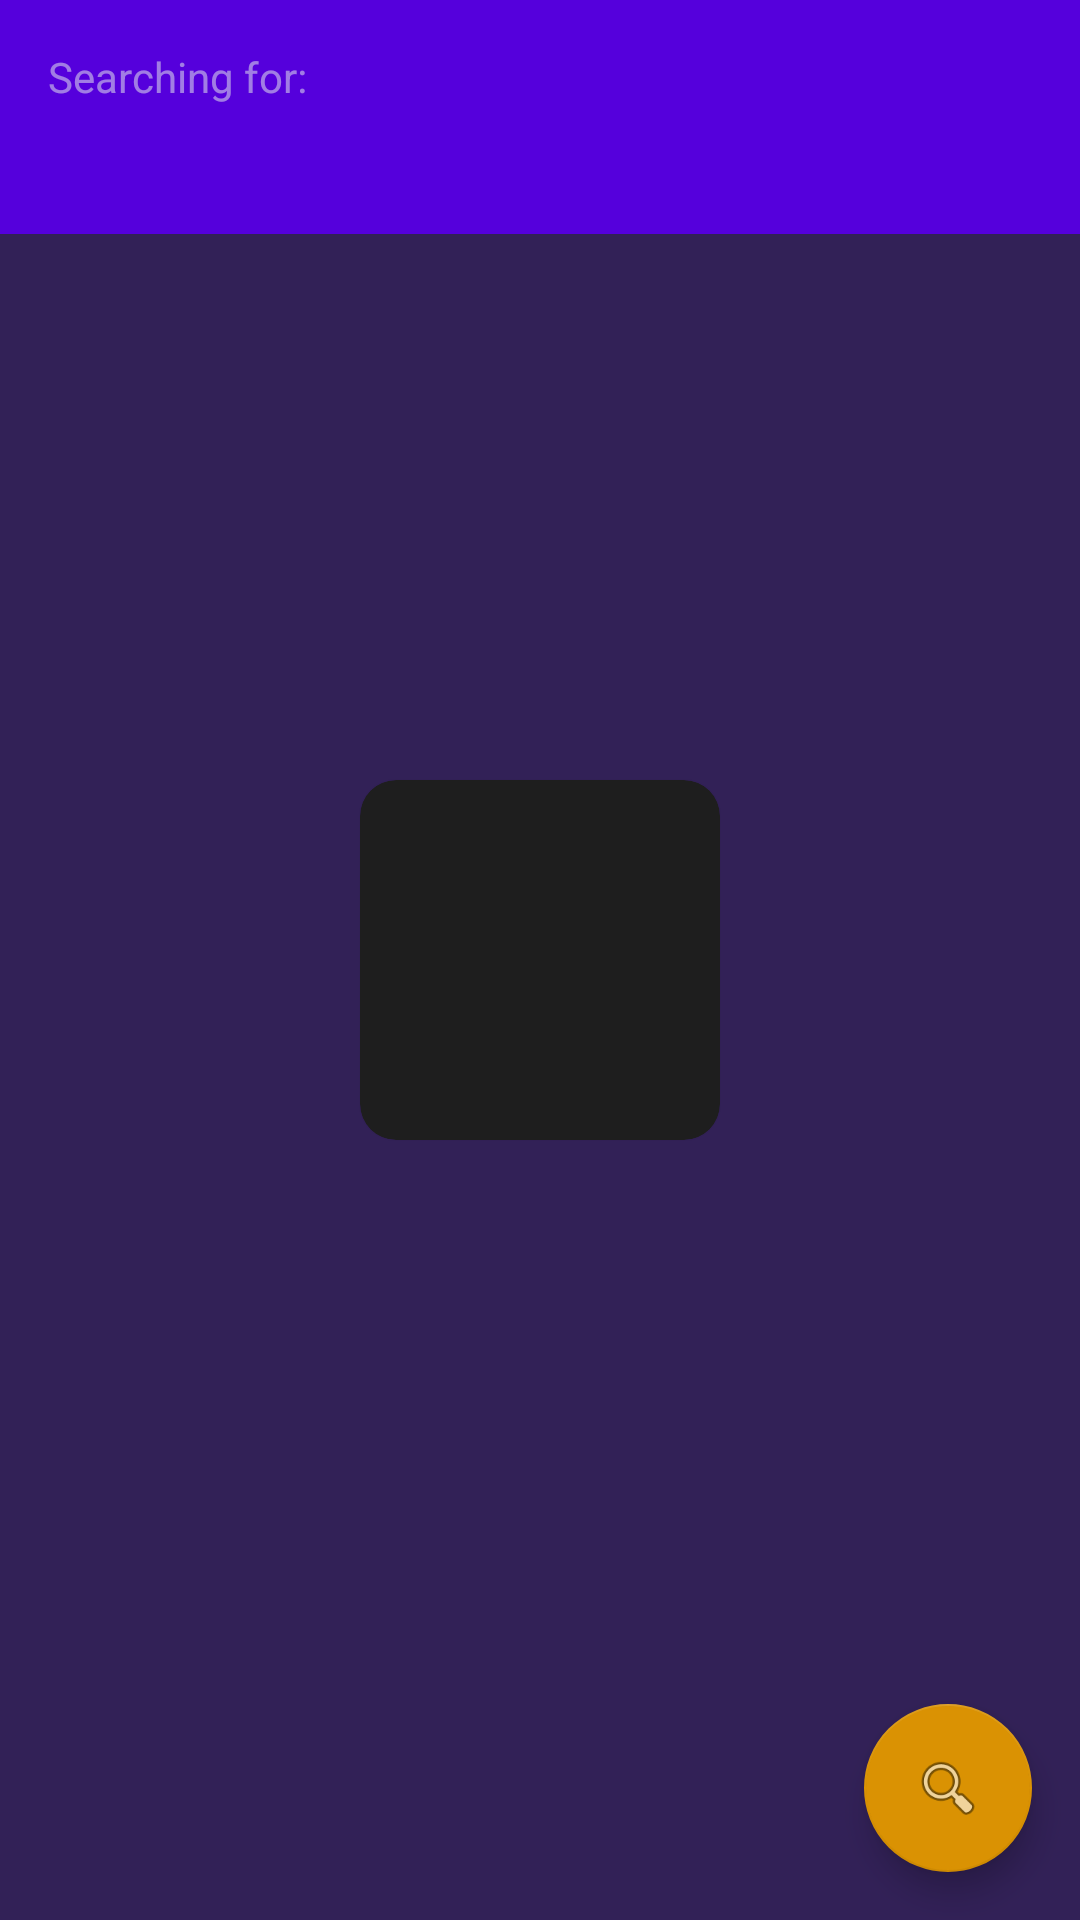

Write the Android layout XML for this screen, with the resource values it uses.
<!-- AndroidManifest.xml: application theme AppTheme -->
<!-- res/layout/facts_fragment.xml -->
<?xml version="1.0" encoding="utf-8"?>
<androidx.coordinatorlayout.widget.CoordinatorLayout xmlns:android="http://schemas.android.com/apk/res/android"
    xmlns:app="http://schemas.android.com/apk/res-auto"
    xmlns:tools="http://schemas.android.com/tools"
    android:layout_width="match_parent"
    android:layout_height="match_parent"
    android:orientation="vertical">

    <com.google.android.material.appbar.AppBarLayout
        android:id="@+id/search_term_container"
        android:layout_width="match_parent"
        android:layout_height="wrap_content"
        android:fitsSystemWindows="true"
        app:elevation="0dp"
        app:layout_constraintTop_toTopOf="parent">

        <LinearLayout
            android:layout_width="match_parent"
            android:layout_height="wrap_content"
            android:layout_centerVertical="true"
            android:layout_margin="@dimen/spacing_medium"
            android:orientation="vertical"
            app:layout_scrollFlags="scroll|enterAlways">

            <com.google.android.material.textview.MaterialTextView
                android:id="@+id/search_term_label"
                android:layout_width="match_parent"
                android:layout_height="wrap_content"
                android:text="@string/facts_tv_searching_for" />

            <com.google.android.material.textview.MaterialTextView
                android:id="@+id/search_term"
                android:layout_width="match_parent"
                android:layout_height="wrap_content"
                android:textColor="@color/colorAccent"
                android:textSize="@dimen/text_medium"
                android:textStyle="bold"
                tools:text="Food" />

        </LinearLayout>

    </com.google.android.material.appbar.AppBarLayout>

    <androidx.recyclerview.widget.RecyclerView
        android:id="@+id/facts_list"
        android:layout_width="match_parent"
        android:layout_height="wrap_content"
        android:clipToPadding="false"
        android:overScrollMode="never"
        app:layout_behavior="com.google.android.material.appbar.AppBarLayout$ScrollingViewBehavior"
        app:layout_constraintTop_toBottomOf="@id/search_term_container"
        tools:itemCount="10"
        tools:listitem="@layout/facts_item" />

    <com.google.android.material.textview.MaterialTextView
        android:id="@+id/first_access_text"
        android:layout_width="match_parent"
        android:layout_height="wrap_content"
        android:layout_gravity="center"
        android:layout_margin="@dimen/spacing_medium"
        android:gravity="center"
        android:text="@string/facts_tv_first_access"
        android:visibility="gone"
        app:layout_constraintTop_toBottomOf="@id/search_term_container" />

    <com.google.android.material.textview.MaterialTextView
        android:id="@+id/error_text"
        android:layout_width="match_parent"
        android:layout_height="wrap_content"
        android:layout_gravity="center"
        android:layout_margin="@dimen/spacing_medium"
        android:background="?attr/selectableItemBackground"
        android:gravity="center"
        android:visibility="gone"
        app:layout_constraintTop_toBottomOf="@id/search_term_container"
        tools:text="An error occurred.\nYou can tap here to try again."
        tools:visibility="gone" />

    <com.google.android.material.textview.MaterialTextView
        android:id="@+id/empty_list_text"
        android:layout_width="match_parent"
        android:layout_height="wrap_content"
        android:layout_gravity="center"
        android:layout_margin="@dimen/spacing_medium"
        android:gravity="center"
        android:text="@string/facts_tv_list_is_empty"
        android:visibility="gone"
        app:layout_constraintTop_toBottomOf="@id/search_term_container" />

    <com.google.android.material.floatingactionbutton.FloatingActionButton
        android:id="@+id/search"
        android:layout_width="wrap_content"
        android:layout_height="wrap_content"
        android:layout_gravity="bottom|end"
        android:layout_margin="@dimen/spacing_medium"
        android:layout_marginStart="@dimen/spacing_medium"
        app:backgroundTint="@color/colorAccent"
        app:layout_behavior="com.google.android.material.behavior.HideBottomViewOnScrollBehavior"
        app:srcCompat="@android:drawable/ic_menu_search"
        tools:ignore="ContentDescription" />

    <androidx.constraintlayout.widget.ConstraintLayout
        android:id="@+id/loading"
        android:layout_width="match_parent"
        android:layout_height="match_parent"
        tools:visibility="gone">

        <include layout="@layout/loading_frame" />

    </androidx.constraintlayout.widget.ConstraintLayout>

</androidx.coordinatorlayout.widget.CoordinatorLayout>
<!-- res/layout/facts_item.xml (included above) -->
<?xml version="1.0" encoding="utf-8"?>
<LinearLayout xmlns:android="http://schemas.android.com/apk/res/android"
    xmlns:app="http://schemas.android.com/apk/res-auto"
    xmlns:tools="http://schemas.android.com/tools"
    android:layout_width="match_parent"
    android:layout_height="wrap_content">

    <androidx.cardview.widget.CardView
        android:id="@+id/card"
        android:layout_width="match_parent"
        android:layout_height="wrap_content"
        android:layout_marginHorizontal="@dimen/spacing_medium"
        android:layout_marginVertical="@dimen/spacing_small"
        android:foreground="?attr/selectableItemBackground"
        app:cardCornerRadius="@dimen/spacing_small">

        <RelativeLayout
            android:layout_width="match_parent"
            android:layout_height="wrap_content"
            android:padding="@dimen/spacing_small">

            <com.google.android.material.textview.MaterialTextView
                android:id="@+id/fact_description"
                android:layout_width="match_parent"
                android:layout_height="wrap_content"
                android:orientation="vertical"
                tools:text="Value" />

            <com.google.android.material.chip.Chip
                android:id="@+id/category"
                android:layout_width="wrap_content"
                android:layout_height="wrap_content"
                android:layout_below="@id/fact_description"
                tools:text="Explicit" />

        </RelativeLayout>

    </androidx.cardview.widget.CardView>

</LinearLayout>
<!-- res/layout/loading_frame.xml (included above) -->
<?xml version="1.0" encoding="utf-8"?>
<merge xmlns:android="http://schemas.android.com/apk/res/android"
    xmlns:app="http://schemas.android.com/apk/res-auto"
    xmlns:tools="http://schemas.android.com/tools"
    android:layout_width="match_parent"
    android:layout_height="match_parent"
    android:animateLayoutChanges="true"
    android:clickable="true"
    android:focusable="true"
    android:visibility="gone"
    tools:visibility="visible">

    <androidx.constraintlayout.widget.ConstraintLayout
        android:layout_width="match_parent"
        android:layout_height="match_parent">

        <View
            android:layout_width="match_parent"
            android:layout_height="match_parent"
            android:alpha="0.3"
            android:background="@color/colorPrimaryDark"
            app:layout_constraintBottom_toBottomOf="parent"
            app:layout_constraintEnd_toEndOf="parent"
            app:layout_constraintStart_toStartOf="parent"
            app:layout_constraintTop_toTopOf="parent" />

        <com.google.android.material.card.MaterialCardView
            android:layout_width="wrap_content"
            android:layout_height="wrap_content"
            android:layout_gravity="center"
            app:cardCornerRadius="@dimen/spacing_normal"
            app:layout_constraintBottom_toBottomOf="parent"
            app:layout_constraintEnd_toEndOf="parent"
            app:layout_constraintStart_toStartOf="parent"
            app:layout_constraintTop_toTopOf="parent">

            <ProgressBar
                android:layout_width="120dp"
                android:layout_height="120dp"
                android:indeterminate="true"
                android:padding="@dimen/spacing_medium" />

        </com.google.android.material.card.MaterialCardView>

    </androidx.constraintlayout.widget.ConstraintLayout>

</merge>
<!-- resources referenced by this layout -->
<resources>
  <color name="colorAccent">#DA9203</color>
  <dimen name="spacing_medium">16dp</dimen>
  <dimen name="spacing_normal">12dp</dimen>
  <dimen name="spacing_small">8dp</dimen>
  <dimen name="text_medium">20sp</dimen>
  <string name="facts_tv_first_access">
          This is where your facts are going to be listed.\n
          But first, you need to tap the search icon below to configure the search criteria.
      </string>
  <string name="facts_tv_list_is_empty">
          No facts were found for that search term.\n
          Please try again with another one.
      </string>
  <string name="facts_tv_searching_for">Searching for:</string>
  <style name="AppTheme" parent="Theme.MaterialComponents.NoActionBar.Bridge">
          <item name="colorPrimary">@color/colorPrimary</item>
          <item name="colorPrimaryDark">@color/colorPrimaryDark</item>
          <item name="colorAccent">@color/colorAccent</item>
      </style>
  <!-- not gathered from this repository: default colours our renderer supplied (Android Studio template values) -->
  <color name="colorPrimary">#FF6200EE</color>
  <color name="colorPrimaryDark">#FF3700B3</color>
</resources>
